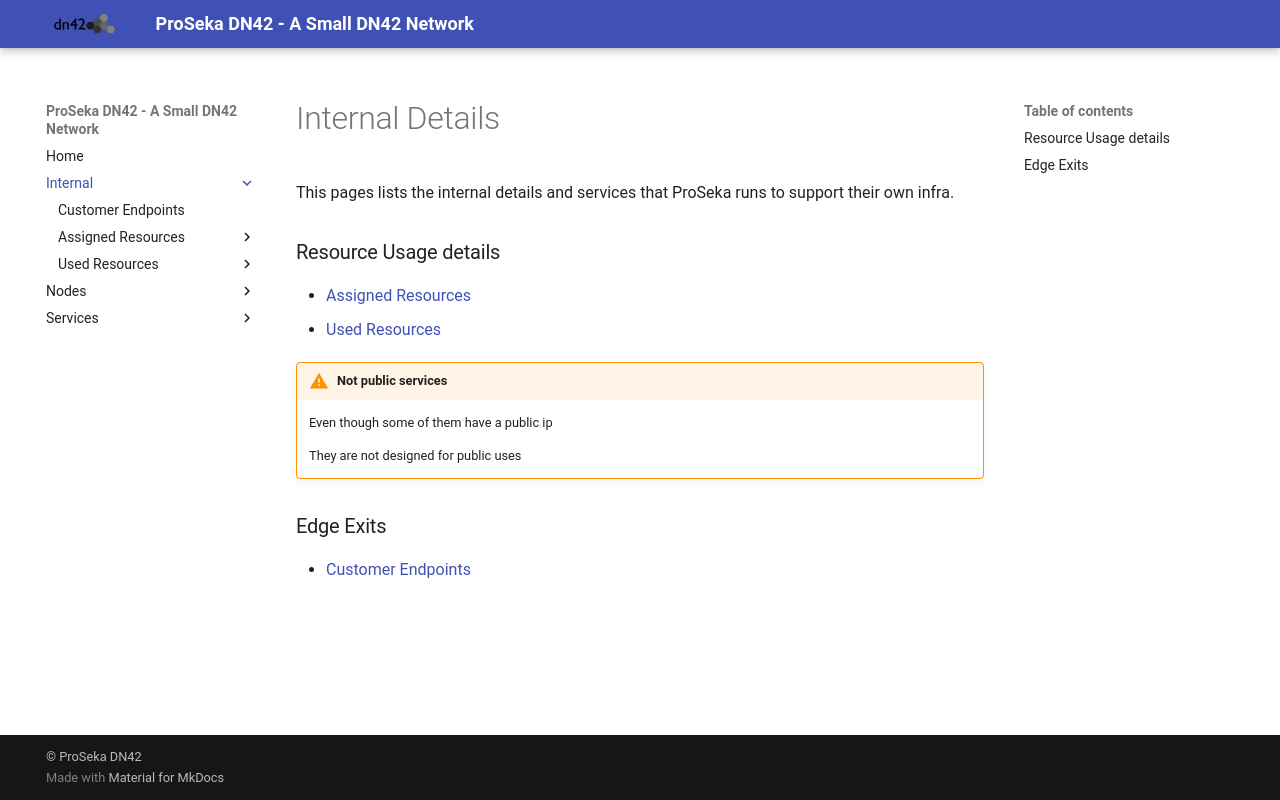

repository: Darren-project/dn42-proseka-wiki · page: Internal/index.html · generator: mkdocs

---
social:
  cards_layout_options:
       title: Internal Details
       description: Stuff that runs ProSeka in the background and keep it alive.
---

# Internal Details
This pages lists the internal details and services that ProSeka runs to support their own infra.

### IP Usage details
- [[dn42/docs/Internal/Assigned Resources/index]]
- [[dn42/docs/Internal/Used Resources/index]]

>[!WARNING] Not public services
>Even though some of them have a public ip
>
>They are not designed for public uses

### Edge Exits
- [[Customer Endpoints]]
